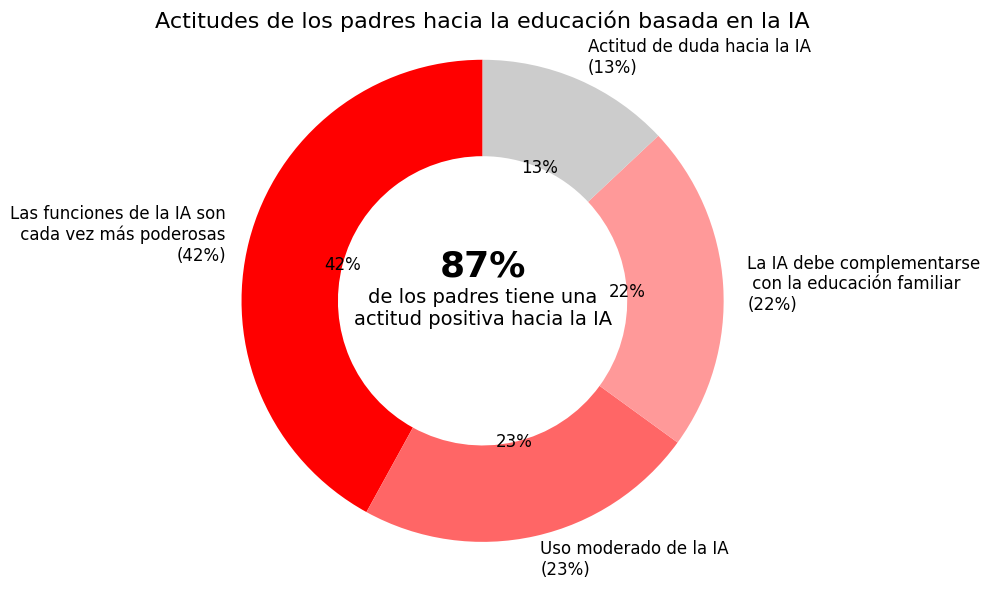

Write Python code to recreate this figure.
import matplotlib.pyplot as plt

# Soporte para la visualización de caracteres chinos
plt.rcParams['font.sans-serif'] = ['SimHei']  # Utilizar la fuente Hei
plt.rcParams['axes.unicode_minus'] = False    # Resolver el problema de la visualización del signo menos

# Datos
etiquetas = [
    "Las funciones de la IA son\n cada vez más poderosas\n(42%)",
    "Uso moderado de la IA\n(23%)",
    "La IA debe complementarse\n con la educación familiar\n(22%)",
    "Actitud de duda hacia la IA\n(13%)"
]
tamaños = [42, 23, 22, 13]
colores = ['#FF0000', '#FF6666', '#FF9999', '#CCCCCC']

# Dibujar un gráfico circular anular
fig, ax = plt.subplots(figsize=(10, 6))
porciones, textos, textos_automaticos = ax.pie(
    tamaños, labels=etiquetas, autopct='%1.0f%%', startangle=90,
    colors=colores, wedgeprops=dict(width=0.4), textprops={'fontsize': 12}
)

# Añadir texto en el centro
plt.text(0, 0.1, "87%", fontsize=26, fontweight='bold', ha='center')
plt.text(0, -0.1, "de los padres tiene una\nactitud positiva hacia la IA", fontsize=14, ha='center')

# Establecer una relación de aspecto igual
ax.axis('equal')
plt.title("Actitudes de los padres hacia la educación basada en la IA", fontsize=16)
plt.tight_layout()
plt.show()
